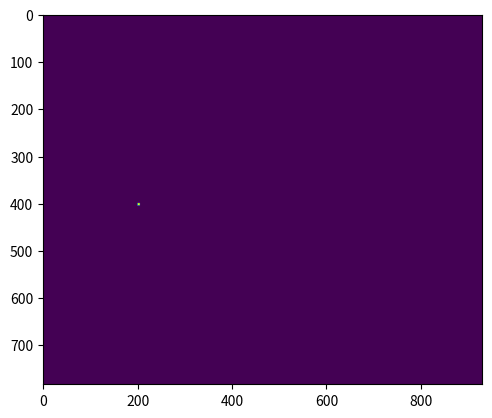

The matplotlib source for this figure:
import numpy as np
import itertools

ws = [783,931]

class MovingMapper():

    def __init__(self, window_size, object_x, object_y, block_size):
        self.window_size = window_size
        self.block_size = block_size
        self.object_x = object_x
        self.object_y = object_y
        self.mapped = self._create_map()

    def _create_map(self):
        '''
        This function will return the map flagging pixel like objects like the drone position.
        :return: numpy array of zeroes and 1.
        '''
        mask = np.zeros(self.window_size)

        for r in itertools.product([a for a in range(self.object_x, self.object_x + self.block_size)],
                                   [b for b in range(self.object_y, self.object_y + self.block_size)]):
            try:
                mask[r[0], r[1]] = 1
            except IndexError:
                pass
            else:
                pass
        return mask

# The no fly zones here show up differently than in the other code as their xy orientation is inverted.
nfz_heyshan_T = [750,575,100]
nfz_cark_T = [400,500,80]
nfz_barrow_T = [520,70,60]

class NoFlyMapper():

    def __init__(self, window_size=ws, nfz_xyr=[nfz_heyshan_T,nfz_barrow_T,nfz_cark_T]):

        '''
        :param window_size: the total window size of the game.
        :param nfz_xyr: a list containing [center position x, center position y, radius] of every no fly zone.
        '''
        self.window_size = window_size
        self.nfz_xyr = nfz_xyr
        self.no_fly_zone = self._no_fly_zone()

    def _no_fly_zone(self):
        '''
        This function will map the no fly zones
        :return: numpy array of zeroes and 1.
        '''
        mask = np.zeros(self.window_size)

        for xyr in self.nfz_xyr:
            for r in itertools.product([a for a in range(xyr[0]-xyr[2], xyr[0] + xyr[2])],
                                       [b for b in range(xyr[1]-xyr[2], xyr[1] + xyr[2])]):
                try:
                    delta_x = r[0]-xyr[0]
                    delta_y = r[1]-xyr[1]
                    if r[0] > 0 and r[1] > 0 and np.sqrt((delta_x)**2+(delta_y)**2) < xyr[2]:
                        mask[r[0], r[1]] = 1
                except IndexError:
                    pass
                else:
                    pass

        return mask


if __name__ == '__main__':
    import matplotlib.pyplot as plt
    #a = NoFlyMapper()
    dronemap = MovingMapper([783,931],400,200,5)
    print(type(dronemap.mapped))
    plt.imshow(dronemap.mapped)
    #nfz_heyshan = [575, 750,100]
    #nfz_cark = [500, 400,80]
    #nfz_barrow = [70, 520,60]


    #nfz_map = NoFlyMapper([783,931],[nfz_heyshan,nfz_barrow,nfz_cark])
    #plt.imshow(nfz_map.no_fly_zone)
    plt.show()